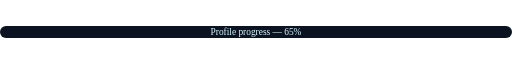
t = 0.00 s
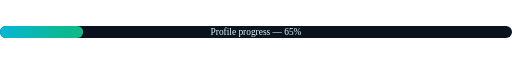
t = 0.30 s
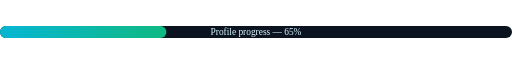
t = 0.60 s
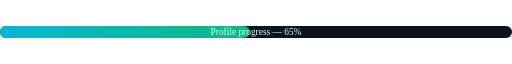
t = 0.90 s
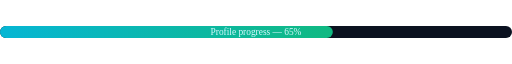
t = 1.20 s

The animated SVG that drew these frames (rendered in a browser with its animation timeline set to each time). Animation: 1 SMIL element (animate=1); one cycle of 1.20 s.

<svg xmlns="http://www.w3.org/2000/svg" width="600" height="18" viewBox="0 0 600 18" role="img" aria-label="Profile progress">
  <defs>
    <linearGradient id="g" x1="0" x2="1">
      <stop offset="0%" stop-color="#06b6d4"/>
      <stop offset="100%" stop-color="#10b981"/>
    </linearGradient>
  </defs>
  <rect x="0" y="2" width="600" height="14" rx="7" fill="#0b1220" />
  <!-- animated foreground showing progress (example 65%) -->
  <rect x="0" y="2" width="0" height="14" rx="7" fill="url(#g)">
    <animate attributeName="width" from="0" to="390" dur="1.2s" fill="freeze" />
  </rect>
  <text x="300" y="12" font-size="11" text-anchor="middle" fill="#d9f9ff">Profile progress — 65%</text>
</svg>
